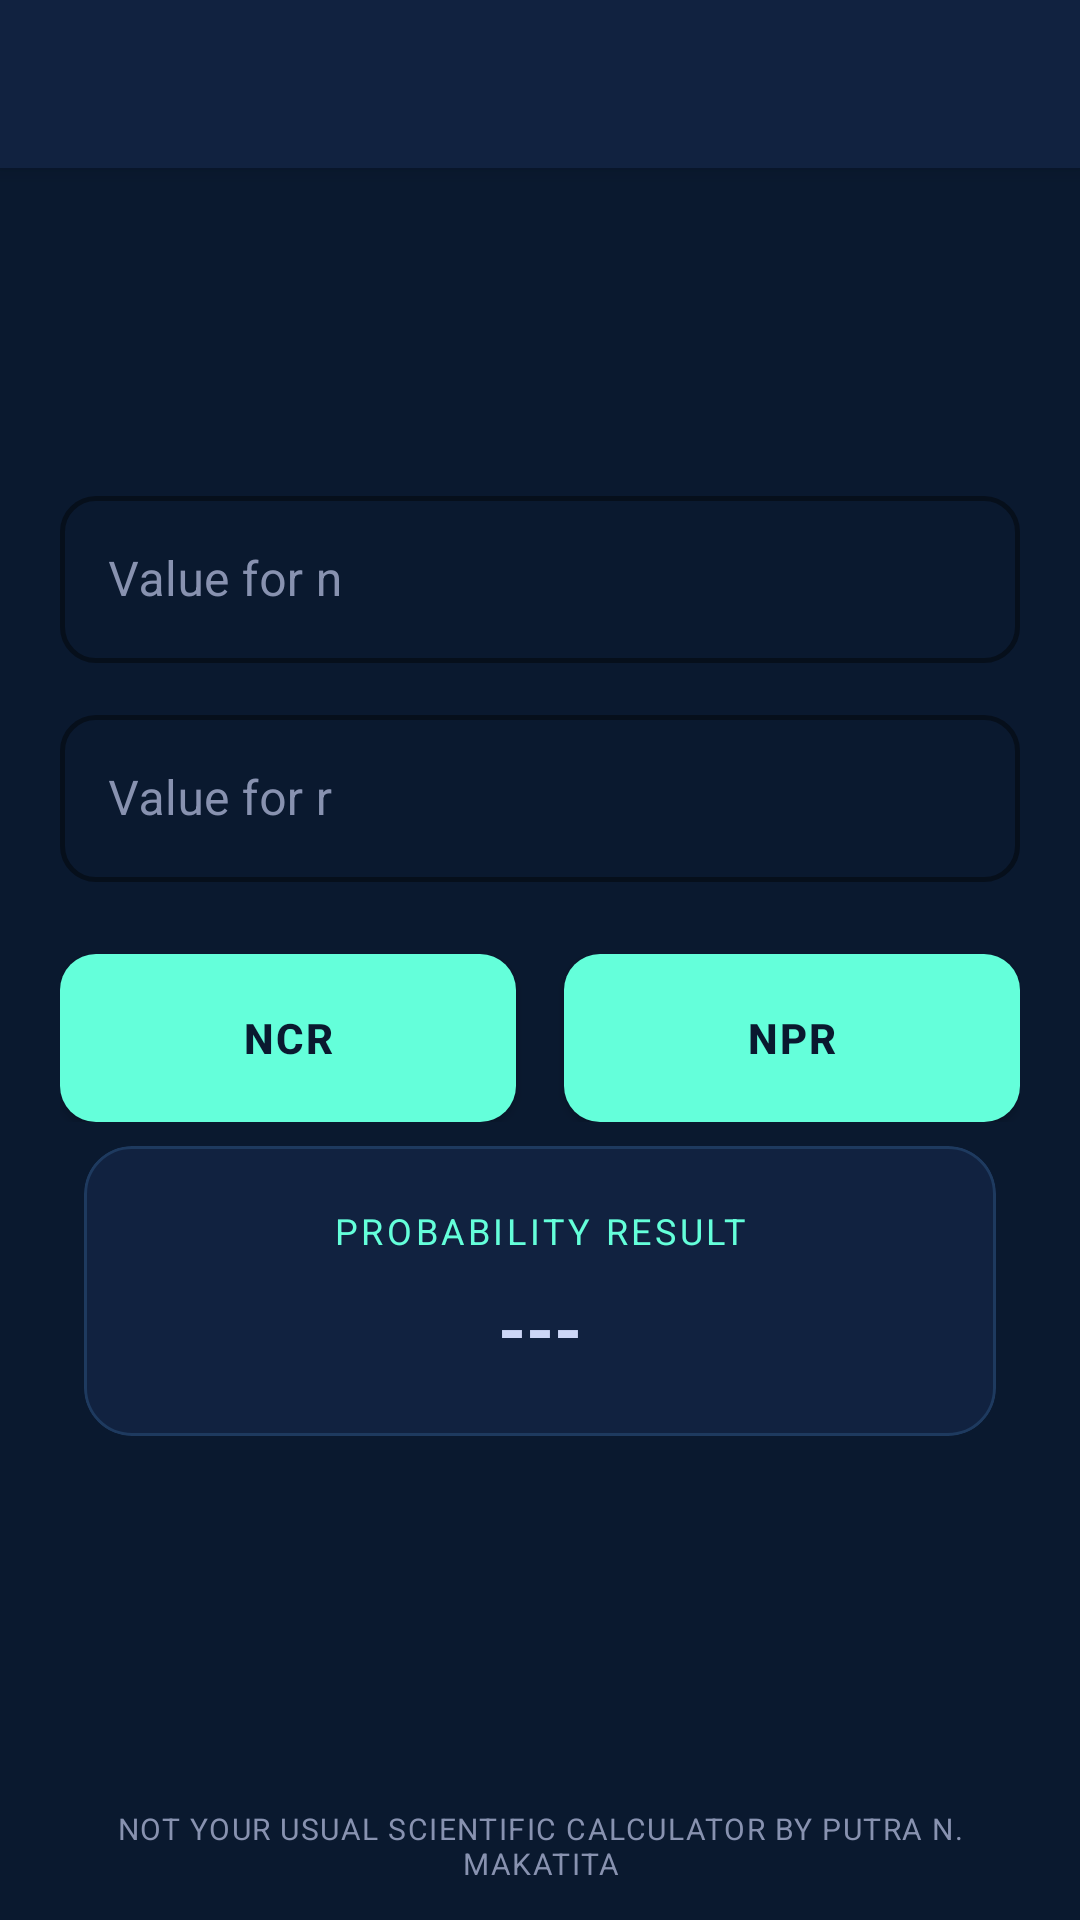

Layout XML and referenced resources for this Android screen:
<!-- AndroidManifest.xml: application theme Theme.NYUSCApp -->
<!-- res/layout/activity_probability.xml -->
<?xml version="1.0" encoding="utf-8"?>
<LinearLayout xmlns:android="http://schemas.android.com/apk/res/android"
    xmlns:app="http://schemas.android.com/apk/res-auto"
    android:layout_width="match_parent"
    android:layout_height="match_parent"
    android:orientation="vertical"
    android:background="@color/bg_dark">

    <include layout="@layout/toolbar"/>

    <ScrollView
        android:layout_width="match_parent"
        android:layout_height="0dp"
        android:layout_weight="1"
        android:fillViewport="true"
        android:padding="20dp">

        <LinearLayout
            android:layout_width="match_parent"
            android:layout_height="wrap_content"
            android:orientation="vertical"
            android:gravity="center_vertical">

            <com.google.android.material.textfield.TextInputLayout
                style="@style/ScientificInput"
                android:layout_width="match_parent"
                android:layout_height="wrap_content"
                android:hint="Value for n">
                <com.google.android.material.textfield.TextInputEditText
                    android:id="@+id/inputN"
                    android:layout_width="match_parent"
                    android:layout_height="wrap_content"
                    android:textColor="@color/text_primary"
                    android:inputType="number"/>
            </com.google.android.material.textfield.TextInputLayout>

            <com.google.android.material.textfield.TextInputLayout
                style="@style/ScientificInput"
                android:layout_width="match_parent"
                android:layout_height="wrap_content"
                android:layout_marginTop="12dp"
                android:hint="Value for r">
                <com.google.android.material.textfield.TextInputEditText
                    android:id="@+id/inputR"
                    android:layout_width="match_parent"
                    android:layout_height="wrap_content"
                    android:textColor="@color/text_primary"
                    android:inputType="number"/>
            </com.google.android.material.textfield.TextInputLayout>

            <LinearLayout
                android:layout_width="match_parent"
                android:layout_height="wrap_content"
                android:orientation="horizontal"
                android:layout_marginTop="24dp">
                <com.google.android.material.button.MaterialButton
                    android:id="@+id/btnCombination"
                    style="@style/ScientificButton"
                    android:layout_width="0dp"
                    android:layout_height="56dp"
                    android:layout_weight="1"
                    android:text="nCr"
                    android:layout_marginEnd="8dp"/>
                <com.google.android.material.button.MaterialButton
                    android:id="@+id/btnPermutation"
                    style="@style/ScientificButton"
                    android:layout_width="0dp"
                    android:layout_height="56dp"
                    android:layout_weight="1"
                    android:text="nPr"
                    android:layout_marginStart="8dp"/>
            </LinearLayout>

            <com.google.android.material.card.MaterialCardView
                style="@style/ScientificCard"
                android:layout_width="match_parent"
                android:layout_height="wrap_content"
                android:layout_marginTop="32dp">
                <LinearLayout
                    android:layout_width="match_parent"
                    android:layout_height="wrap_content"
                    android:orientation="vertical"
                    android:padding="20dp"
                    android:gravity="center">
                    <TextView
                        android:layout_width="wrap_content"
                        android:layout_height="wrap_content"
                        android:text="Probability Result"
                        android:textColor="@color/accent_blue"
                        android:textSize="12sp"
                        android:textAllCaps="true"
                        android:letterSpacing="0.1"/>
                    <TextView
                        android:id="@+id/textResult"
                        android:layout_width="wrap_content"
                        android:layout_height="wrap_content"
                        android:text="---"
                        android:textColor="@color/text_primary"
                        android:textSize="24sp"
                        android:textStyle="bold"
                        android:layout_marginTop="8dp"/>
                </LinearLayout>
            </com.google.android.material.card.MaterialCardView>

        </LinearLayout>
    </ScrollView>

    <TextView
        android:layout_width="match_parent"
        android:layout_height="wrap_content"
        android:text="Not Your Usual Scientific Calculator by Putra N. Makatita"
        android:textColor="@color/text_secondary"
        android:textSize="10sp"
        android:gravity="center"
        android:padding="12dp"
        android:textAllCaps="true"
        android:letterSpacing="0.05"/>

</LinearLayout>
<!-- res/layout/toolbar.xml (included above) -->
<?xml version="1.0" encoding="utf-8"?>
<com.google.android.material.appbar.MaterialToolbar
    xmlns:android="http://schemas.android.com/apk/res/android"
    xmlns:app="http://schemas.android.com/apk/res-auto"
    android:id="@+id/toolbar"
    android:layout_width="match_parent"
    android:layout_height="?attr/actionBarSize"
    android:background="@color/card_dark"
    android:titleTextColor="@color/text_primary"
    app:titleCentered="true"
    android:elevation="4dp"/>
<!-- resources referenced by this layout -->
<resources>
  <color name="accent_blue">#64FFDA</color>
  <color name="bg_dark">#0A192F</color>
  <color name="card_dark">#112240</color>
  <color name="text_primary">#CCD6F6</color>
  <color name="text_secondary">#8892B0</color>
  <style name="ScientificButton" parent="Widget.MaterialComponents.Button">
          <item name="backgroundTint">@color/accent_blue</item>
          <item name="android:textColor">@color/bg_dark</item>
          <item name="cornerRadius">12dp</item>
          <item name="android:insetTop">0dp</item>
          <item name="android:insetBottom">0dp</item>
          <item name="android:textStyle">bold</item>
          <item name="android:letterSpacing">0.05</item>
          <item name="elevation">4dp</item>
      </style>
  <style name="ScientificCard" parent="Widget.MaterialComponents.CardView">
          <item name="cardBackgroundColor">@color/card_dark</item>
          <item name="cardCornerRadius">16dp</item>
          <item name="cardElevation">0dp</item>
          <item name="strokeColor">#1E3A5F</item> 
          <item name="strokeWidth">1dp</item>
          <item name="android:layout_margin">8dp</item>
      </style>
  <style name="ScientificInput" parent="Widget.MaterialComponents.TextInputLayout.OutlinedBox">
          <item name="boxStrokeColor">@color/accent_blue</item>
          <item name="boxStrokeWidth">1.5dp</item>
          <item name="boxCornerRadiusTopStart">12dp</item>
          <item name="boxCornerRadiusTopEnd">12dp</item>
          <item name="boxCornerRadiusBottomStart">12dp</item>
          <item name="boxCornerRadiusBottomEnd">12dp</item>
          <item name="hintTextColor">@color/accent_blue</item>
          <item name="android:textColorHint">@color/text_secondary</item>
      </style>
  <style name="Theme.NYUSCApp" parent="Theme.MaterialComponents.DayNight.NoActionBar">
          
          <item name="colorPrimary">@color/bg_dark</item>
          <item name="colorPrimaryVariant">@color/black</item>
          <item name="colorOnPrimary">@color/white</item>
          
          <item name="colorSecondary">@color/accent_blue</item>
          <item name="colorSecondaryVariant">@color/accent_blue</item>
          <item name="colorOnSecondary">@color/black</item>
          
          <item name="android:statusBarColor">?attr/colorPrimaryVariant</item>
          
          <item name="android:windowBackground">@color/bg_dark</item>
      </style>
  <color name="black">#FF000000</color>
  <color name="white">#FFFFFFFF</color>
</resources>
